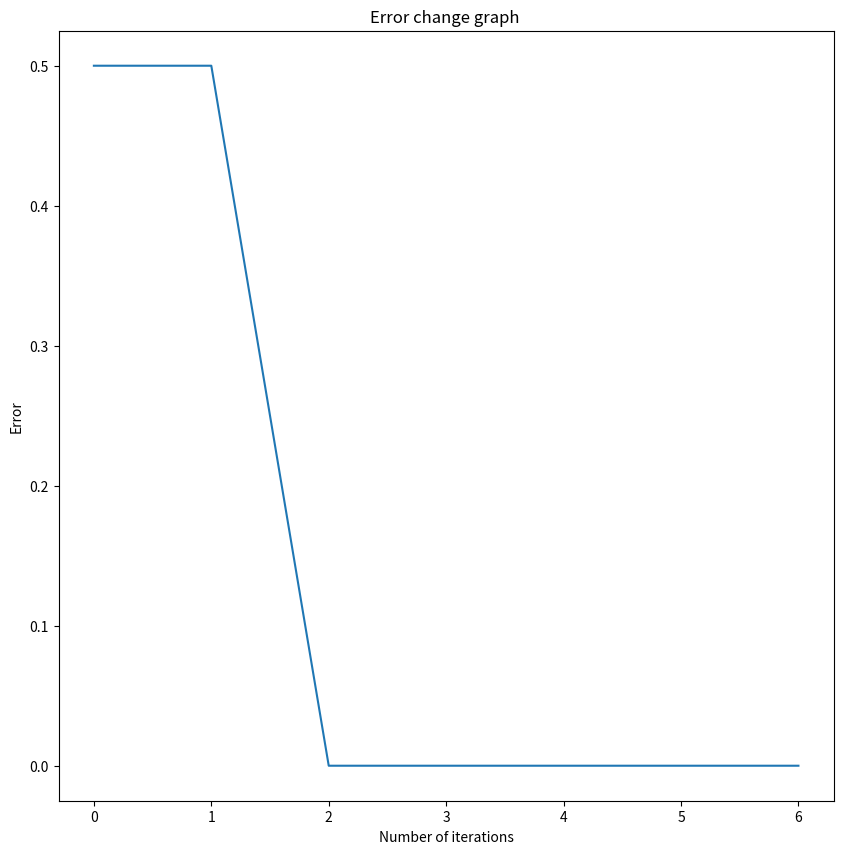
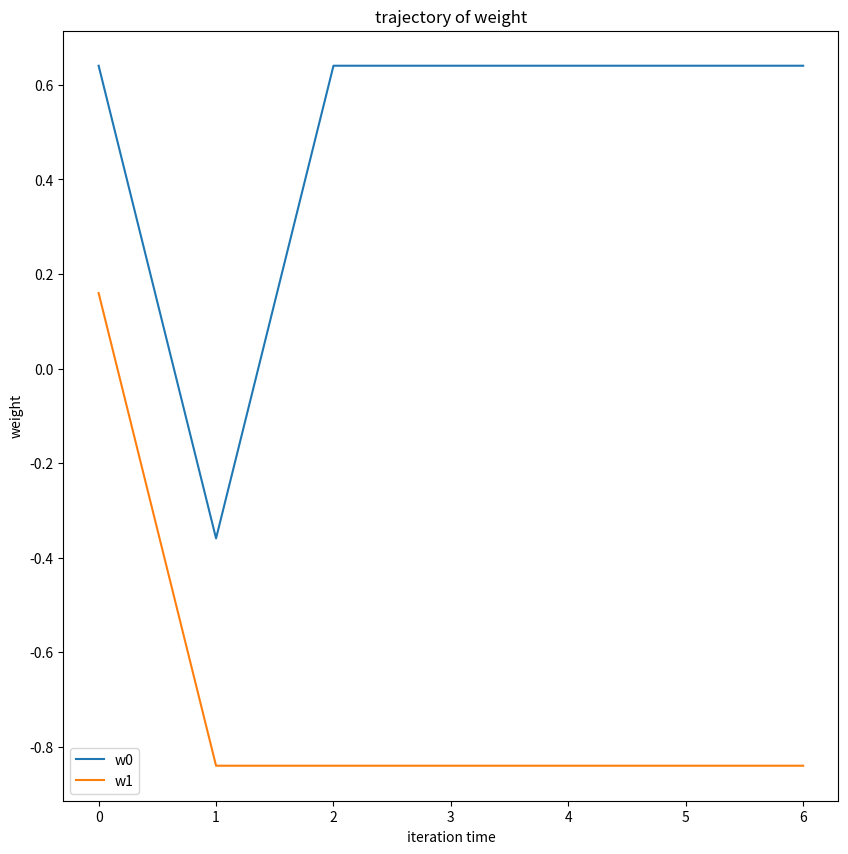

These figures' Python source, in order:
import numpy as np
from matplotlib import pyplot as plt

# parameter setting
rate = 1
PROCESS_MODE = True
w = np.random.random(2)
# w = np.array([0.82445527 0.87011525])
x = np.array([[1,1],
              [0,1]])
d = np.array([1,0])
y = np.array([0,0])                                                                 # change with files
print("w",w)

# learning process
errors = []
rollout = []
flag_do = True
while flag_do:
    # infer
    v = np.dot(w, x)
    for index, item in enumerate(v):
        if item > 0:
            y[index] = 1
        else:
            y[index] = 0

    # record
    e = d - y
    error = np.mean(np.abs(e))
    errors.append(error)
    rollout.append(w)

    # update
    w = w + rate * np.dot(x, e)
    flag_do = any(y != d) or (len(errors) < 7)                                         # change as showing

print('e', errors)

fig1 = plt.figure(figsize=(10, 10))
plt.plot(list(range(len(errors))), errors)
plt.title("Error change graph ")
plt.xlabel('Number of iterations')
plt.ylabel("Error")
plt.show()

# if not PROCESS_MODE:
#     x2 = np.linspace(0, 1, 10)
#     y2 = w[0] / -w[2] + (w[1] / -w[2]) * x2
#     fig2 = plt.figure(figsize=(10, 10))
#     plt.xlabel('x1')
#     plt.ylabel("x2")
#     plt.scatter([0, 0, 1], [0, 1, 0], marker='o', color='green', s=40, label='class 1')
#     plt.scatter([1], [1], marker='x', color='red', s=40, label='class 0')               # change with files
#     plt.plot(x2, y2, label='decision boundary')
#     plt.legend(loc='best')
#     plt.show()
# else:
#     for index in range(len(rollout)):
#         w[0], w[1], w[2] = rollout[index]
#         x2 = np.linspace(0, 1, 10)
#         y2 = w[0] / -w[2] + (w[1] / -w[2]) * x2
#         fig2 = plt.figure(figsize=(10, 10))
#         plt.xlabel('x1')
#         plt.ylabel("x2")
#         plt.scatter([0,0,1], [0,1,0], marker='o', color='green', s=40, label='class 1')
#         plt.scatter([1], [1], marker='x', color='red', s=40, label='class 0')           # change with files
#         plt.plot(x2, y2, label='decision boundary')
#         plt.legend(loc='best')
#         plt.show()



fig3=plt.figure(figsize=(10,10))
rollout = np.asarray(rollout)
plt.plot(list(range(len(rollout))), rollout[:, 0], label='w0', color='tab:blue')
plt.plot(list(range(len(rollout))), rollout[:, 1], label='w1', color='tab:orange')
# plt.plot(list(range(len(rollout))), rollout[:, 2], label='w2', color='tab:green')
plt.xlabel('iteration time')
plt.ylabel('weight')
plt.title('trajectory of weight')
plt.legend(loc='best')
plt.show()

print('We did it!')
